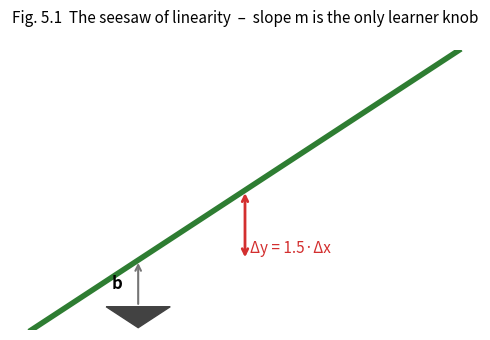

The matplotlib source for this figure:
#!/usr/bin/env python3
import matplotlib.pyplot as plt
import numpy as np

# ----------------------------------------------------------
# 1.  DATA  (simple line y = m x + b)
# ----------------------------------------------------------
m = 1.5               # slope knob
b = 1.0               # intercept
x = np.linspace(-1, 3, 100)
y = m * x + b

# ----------------------------------------------------------
# 2.  FIGURE  (no axes, clean illustration)
# ----------------------------------------------------------
fig, ax = plt.subplots(figsize=(5, 3.5), dpi=300)
ax.set_xlim(-1.2, 3.2)
ax.set_ylim(-0.5, 5.5)
ax.axis('off')

# ----------------------------------------------------------
# 3.  DRAW  SEESAW  (line) +  SUPPORT  (triangle fulcrum)
# ----------------------------------------------------------
ax.plot(x, y, lw=4, color='#2E7D32')                       # seesaw plank
tri = plt.Polygon([[-0.3, 0], [0.3, 0], [0, -0.45]], closed=True, color='#424242')
ax.add_patch(tri)

# ----------------------------------------------------------
# 4.  ANNOTATE  KNOB  &  MOVEMENT  ARROWS
# ----------------------------------------------------------
ax.annotate('', xy=(1, m*1+b), xytext=(1, b),
            arrowprops=dict(arrowstyle='<->', lw=2, color='#D32F2F'))
ax.text(1.05, (m*1+b)/2, f'Δy = {m}·Δx', va='center', fontsize=11, color='#D32F2F')

ax.annotate('', xy=(0, b), xytext=(0, 0),
            arrowprops=dict(arrowstyle='->', lw=1.5, color='#757575'))
ax.text(-0.15, b/2, 'b', va='center', ha='right', fontsize=12, weight='bold')

# ----------------------------------------------------------
# 5.  TITLE
# ----------------------------------------------------------
ax.set_title('Fig. 5.1  The seesaw of linearity  –  slope m is the only learner knob',
             fontsize=11, pad=20)

# ----------------------------------------------------------
# 6.  SAVE
# ----------------------------------------------------------
plt.tight_layout()
plt.savefig('fig5_1_seesaw.png', dpi=300, transparent=True)
plt.close()
print('Figure 5.1 saved → fig5_1_seesaw.png')
